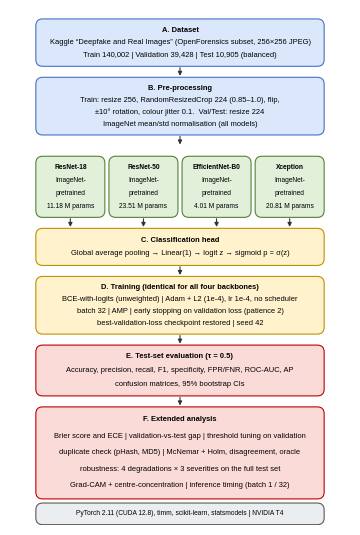

Here is the Python script that generated this plot: (Note: this script raises an exception after producing the figure.)
"""Draws the system-overview figure (Fig. 1)."""
import matplotlib; matplotlib.use("Agg")
import matplotlib.pyplot as plt
from matplotlib.patches import FancyBboxPatch
plt.rcParams.update({'font.family':'Liberation Sans','savefig.dpi':300})
W,H=3.4,5.15
fig=plt.figure(figsize=(W,H)); ax=fig.add_axes([0,0,1,1]); ax.set_xlim(0,100); ax.set_ylim(0,150); ax.axis('off')
def box(x,y,w,h,txt,fc,ec,fs=5.4,bold_first=True):
    ax.add_patch(FancyBboxPatch((x,y),w,h,boxstyle="round,pad=0.4,rounding_size=2",fc=fc,ec=ec,lw=0.8))
    lines=txt.split('\n')
    n=len(lines); step=min(5.0,(h-2)/max(n,1)*1.0)
    y0=y+h/2+(n-1)*step/2
    for i,l in enumerate(lines):
        ax.text(x+w/2,y0-i*step,l,ha='center',va='center',fontsize=fs,fontweight='bold' if (i==0 and bold_first) else 'normal',linespacing=1.0)
def arrow(x,y0,y1): ax.annotate('',xy=(x,y1),xytext=(x,y0),arrowprops=dict(arrowstyle='-|>',lw=0.8,color='#333',mutation_scale=6))
blue=('#dbe8fb','#4472c4'); green=('#e2efd9','#548235'); amber=('#fff2cc','#bf9000'); red=('#fadbd8','#c00000'); grey=('#ebeef1','#595959')
box(8,134,84,13,"A. Dataset\nKaggle \u201cDeepfake and Real Images\u201d (OpenForensics subset, 256\u00d7256 JPEG)\nTrain 140,002 | Validation 39,428 | Test 10,905 (balanced)",*blue)
arrow(50,134,130)
box(8,114,84,16,"B. Pre-processing\nTrain: resize 256, RandomResizedCrop 224 (0.85\u20131.0), flip,\n\u00b110\u00b0 rotation, colour jitter 0.1.  Val/Test: resize 224\nImageNet mean/std normalisation (all models)",*blue)
arrow(50,114,110)
ws=[19.2]*4; xs=[8,29.5,51,72.5]
names=[("ResNet-18","11.18 M"),("ResNet-50","23.51 M"),("EfficientNet-B0","4.01 M"),("Xception","20.81 M")]
for x,(n,p) in zip(xs,names): box(x,90,19.5,17,f"{n}\nImageNet-\npretrained\n{p} params",*green,fs=4.8)
ax.text(50,109.1,'',fontsize=1)
for x in xs: arrow(x+9.75,90,86)
box(8,76,84,10,"C. Classification head\nGlobal average pooling \u2192 Linear(1) \u2192 logit z \u2192 sigmoid p = \u03c3(z)",*amber)
arrow(50,76,72)
box(8,56,84,16,"D. Training (identical for all four backbones)\nBCE-with-logits (unweighted) | Adam + L2 (1e-4), lr 1e-4, no scheduler\nbatch 32 | AMP | early stopping on validation loss (patience 2)\nbest-validation-loss checkpoint restored | seed 42",*amber)
arrow(50,56,52)
box(8,38,84,14,"E. Test-set evaluation (\u03c4 = 0.5)\nAccuracy, precision, recall, F1, specificity, FPR/FNR, ROC-AUC, AP\nconfusion matrices, 95% bootstrap CIs",*red)
arrow(50,38,34)
box(8,8,84,26,"F. Extended analysis\nBrier score and ECE | validation-vs-test gap | threshold tuning on validation\nduplicate check (pHash, MD5) | McNemar + Holm, disagreement, oracle\nrobustness: 4 degradations \u00d7 3 severities on the full test set\nGrad-CAM + centre-concentration | inference timing (batch 1 / 32)",*red)
box(8,0.5,84,5.5,"PyTorch 2.11 (CUDA 12.8), timm, scikit-learn, statsmodels | NVIDIA T4",*grey,fs=4.8,bold_first=False)
fig.savefig(str(__import__('pathlib').Path(__file__).resolve().parents[1]/'figures'/'f_arch.png'),pad_inches=0.02); print('ok')
